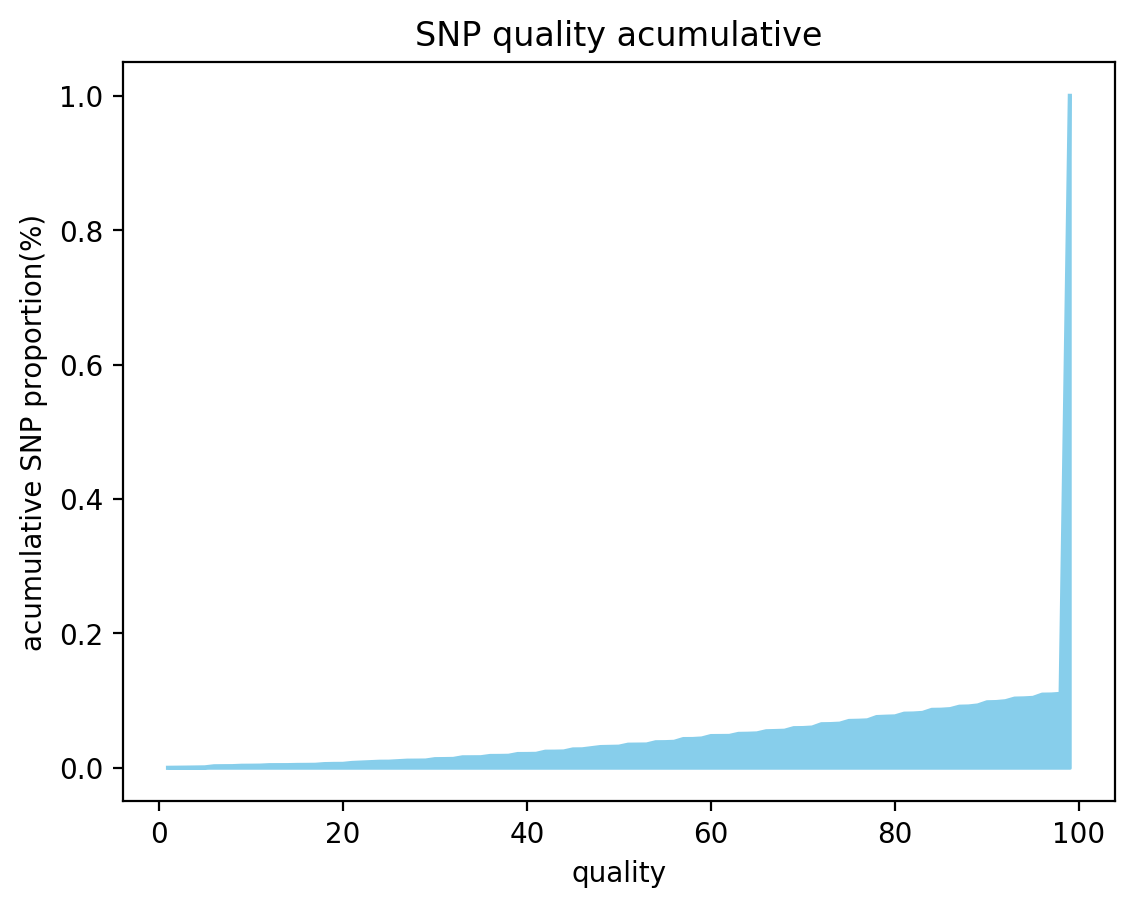

Source data for this figure (header and first rows):
quality, acumulative
1, 7.207726683004181e-05
3, 0.0003604
5, 0.0007208
6, 0.002306
7, 0.002451
8, 0.002523
9, 0.003099
10, 0.003171
11, 0.003316
12, 0.003964
14, 0.004036
15, 0.004325
16, 0.004397
17, 0.004541
18, 0.00555
19, 0.005838
20, 0.00591
21, 0.00728
24, 0.009082
25, 0.009154
27, 0.01067
28, 0.01074
29, 0.01088
30, 0.0129
31, 0.01305
32, 0.01326
33, 0.01564
34, 0.01571
35, 0.01578
36, 0.01766
37, 0.01773
38, 0.01795
39, 0.02054
40, 0.02061
41, 0.02083
42, 0.024
43, 0.02407
44, 0.02436
45, 0.02739
46, 0.02753
48, 0.03092
50, 0.0315
51, 0.03445
53, 0.03474
54, 0.03806
55, 0.0382
56, 0.03871
57, 0.04281
58, 0.04289
59, 0.04368
60, 0.04728
62, 0.0475
63, 0.05053
64, 0.05074
65, 0.05125
66, 0.05442
67, 0.05478
68, 0.05521
69, 0.05903
70, 0.05918
... 29 more rows
